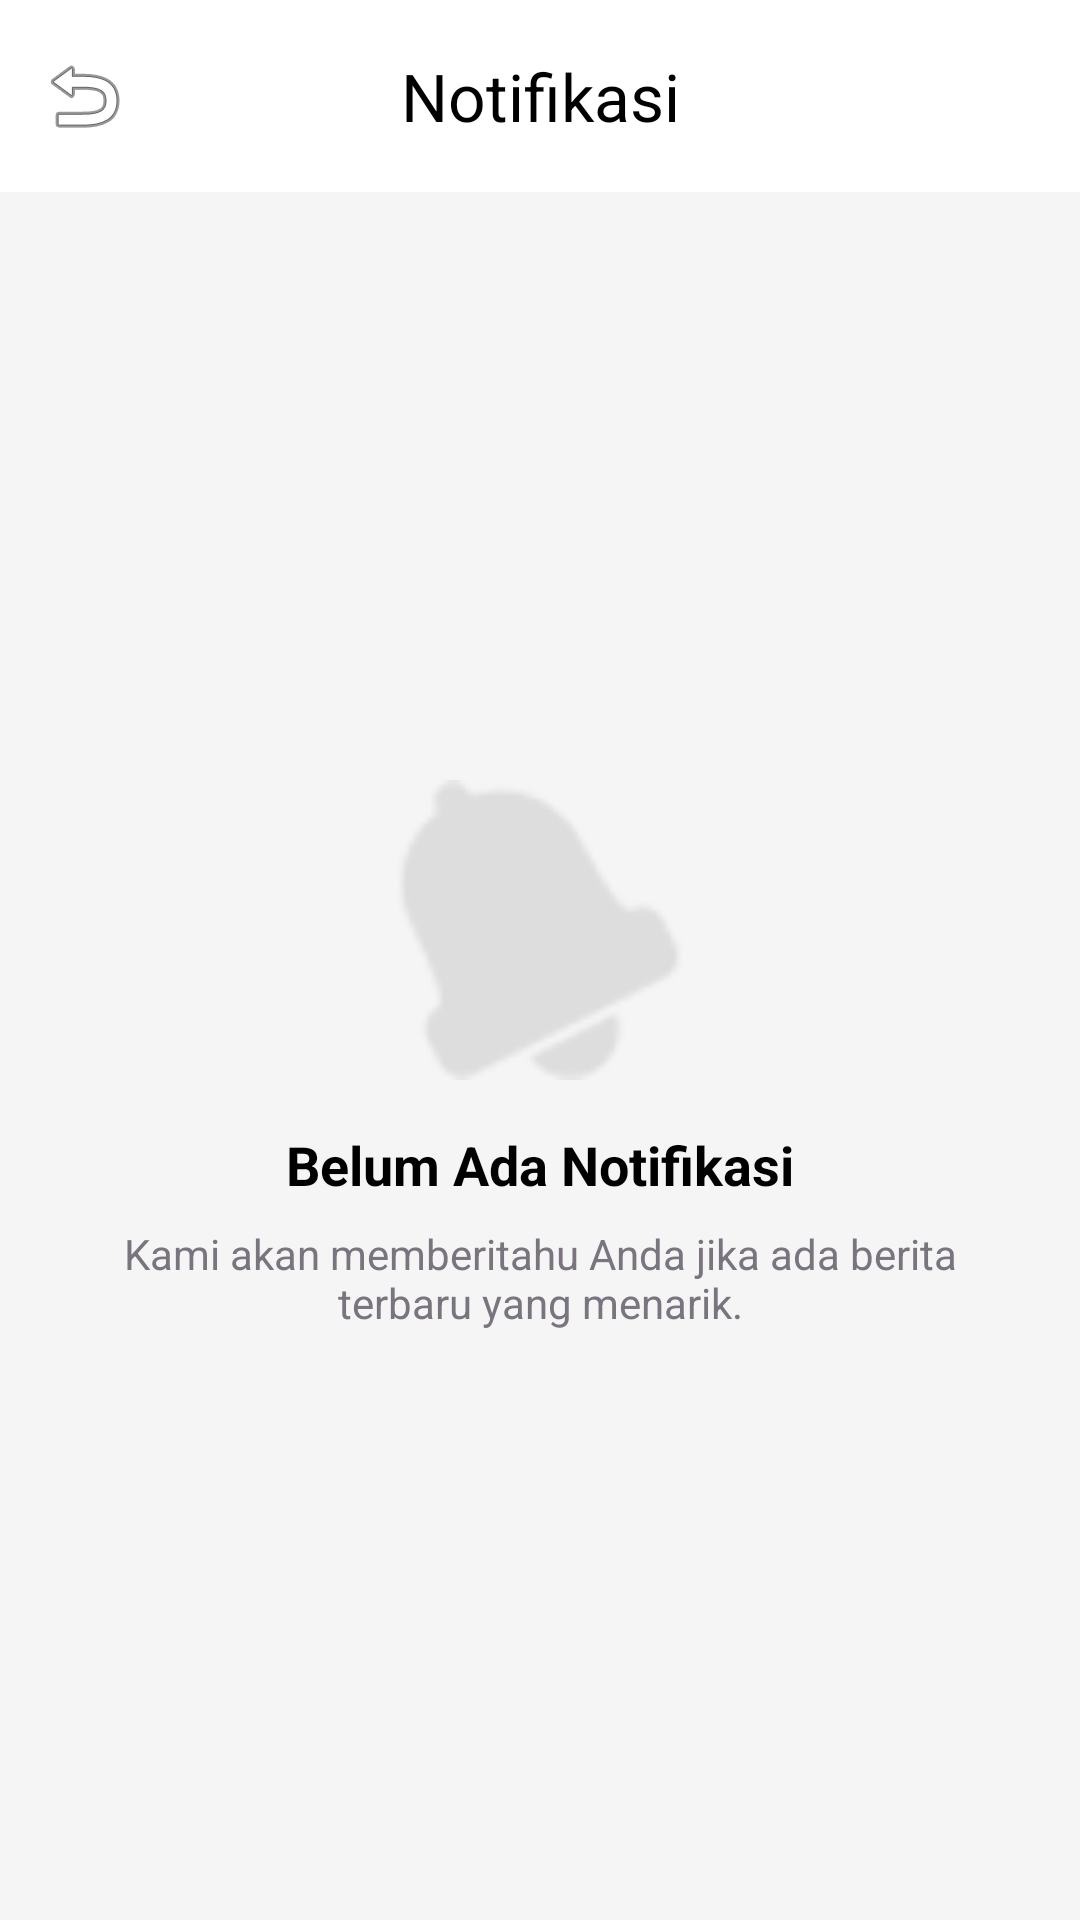

Reconstruct the res/layout file that produces this screen, plus the resources it refers to.
<!-- AndroidManifest.xml: application theme Theme.AppBerita -->
<!-- res/layout/activity_notification.xml -->
<?xml version="1.0" encoding="utf-8"?>
<LinearLayout xmlns:android="http://schemas.android.com/apk/res/android"
    xmlns:app="http://schemas.android.com/apk/res-auto"
    android:layout_width="match_parent"
    android:layout_height="match_parent"
    android:orientation="vertical"
    android:fitsSystemWindows="true"
    android:background="@color/bg_grey">

    <com.google.android.material.appbar.MaterialToolbar
        android:id="@+id/toolbarNotification"
        android:layout_width="match_parent"
        android:layout_height="?attr/actionBarSize"
        android:background="@color/bg_white"
        app:navigationIcon="@android:drawable/ic_menu_revert"
        app:title="Notifikasi"
        app:titleCentered="true"
        app:titleTextColor="@color/black" />

    <LinearLayout
        android:layout_width="match_parent"
        android:layout_height="match_parent"
        android:gravity="center"
        android:orientation="vertical"
        android:padding="32dp">

        <ImageView
            android:layout_width="100dp"
            android:layout_height="100dp"
            android:src="@android:drawable/ic_popup_reminder"
            app:tint="#DDDDDD" />

        <TextView
            android:layout_width="wrap_content"
            android:layout_height="wrap_content"
            android:layout_marginTop="16dp"
            android:text="Belum Ada Notifikasi"
            android:textColor="@color/black"
            android:textSize="18sp"
            android:textStyle="bold" />

        <TextView
            android:layout_width="wrap_content"
            android:layout_height="wrap_content"
            android:layout_marginTop="8dp"
            android:gravity="center"
            android:text="Kami akan memberitahu Anda jika ada berita terbaru yang menarik."
            android:textColor="@color/text_meta"
            android:textSize="14sp" />

    </LinearLayout>

</LinearLayout>
<!-- resources referenced by this layout -->
<resources>
  <color name="bg_grey">#F5F5F5</color>
  <color name="bg_white">#FFFFFF</color>
  <color name="black">#000000</color>
  <color name="text_meta">#79747E</color>
  <style name="Theme.AppBerita" parent="Base.Theme.AppBerita" />
  <style name="Base.Theme.AppBerita" parent="Theme.Material3.DayNight.NoActionBar">
          <item name="colorPrimary">@color/purple_primary</item>
          <item name="colorOnPrimary">@color/white</item>
          <item name="android:statusBarColor">@color/bg_white</item>
          <item name="android:windowLightStatusBar">true</item>
      </style>
  <color name="purple_primary">#673AB7</color>
  <color name="white">#FFFFFF</color>
</resources>
